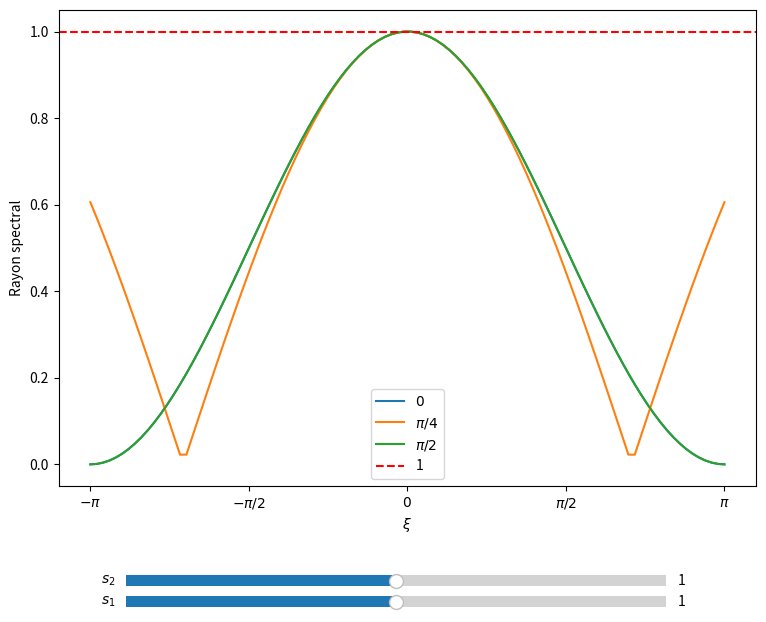

Write the Python code that produced this figure.
import numpy as np
import matplotlib.pyplot as plt
from matplotlib.widgets import Slider

# ------------------------------------
# Différence avec d2q4-stabilite-polaire.py :
#  ici on définit mu en fonction de s1, contrairement à s1 en fonction de mu
#  ça permet de voir la condition de stabilité 0 < s1 < 2, 0 < s2 < 2 plus facilement
# ------------------------------------


nu = 1e-1
def rayon_spectral_polaire(xi, theta, s1, s2):

    xi_x = xi*np.cos(theta)
    xi_y = xi*np.sin(theta)

    # s1 = 2*mu/(mu + 4*nu)
    # s1 = 2 / (1 + 4*nu/mu)
    # indépendant de mu : avant mu n'apparassait qu'à travers s1, mais si s1 est paramètre alors mu disparait complètement du rayon spectral
    i = complex(0,1)
    Amp = np.array([
        [1/2*np.cos(xi_x) + 1/2*np.cos(xi_y), -i*s1*np.sin(xi_x) + i*np.sin(xi_x), -i*s1*np.sin(xi_y) + i*np.sin(xi_y), -1/2*s2*(np.cos(xi_x) - np.cos(xi_y)) + 1/2*np.cos(xi_x) - 1/2*np.cos(xi_y)],
        [1/2*i*np.sin(xi_x), -s1*np.cos(xi_x) + np.cos(xi_x), 0, -1/2*i*s2*np.sin(xi_x) + 1/2*i*np.sin(xi_x)],
        [1/2*i*np.sin(xi_y), 0, -s1*np.cos(xi_y) + np.cos(xi_y), 1/2*i*s2*np.sin(xi_y) - 1/2*i*np.sin(xi_y)],
        [1/2*np.cos(xi_x) - 1/2*np.cos(xi_y), -i*s1*np.sin(xi_x) + i*np.sin(xi_x), i*s1*np.sin(xi_y) - i*np.sin(xi_y), -1/2*s2*(np.cos(xi_x) + np.cos(xi_y)) + 1/2*np.cos(xi_x) + 1/2*np.cos(xi_y)]
    ])
    return max(np.abs(np.linalg.eigvals(Amp)))


s1_init = 1.
s2_init = 1.

N_xi = 100
xi_list = np.linspace(-np.pi, np.pi, N_xi)

angles = [0, np.pi/4, np.pi/2]
angles_labels = ['$0$', '$\\pi/4$', '$\\pi/2$', '$\\pi$']

# pour le plot à la fin
frequences_axes = [-np.pi, -np.pi/2, 0, np.pi/2, np.pi]
labels = ['$-\\pi$', '$-\\pi/2$', '$0$', '$\\pi/2$', '$\\pi$']


lines_dict = {}
fig, ax = plt.subplots(figsize=(9,7))
fig.subplots_adjust(bottom=0.20)
for i, (theta, label) in enumerate(zip(angles, angles_labels)):
    rs = [rayon_spectral_polaire(xi, theta, s1_init, s2_init) for xi in xi_list]
    line, = ax.plot(xi_list, rs, label=label)
    lines_dict[i] = line


ax.axhline(1.0, linestyle='--', label='1', color='red')
ax.set_xlabel('$\\xi$')
ax.set_ylabel('Rayon spectral')

ax_s2 = plt.axes( (0.2, 0.05, 0.6, 0.03))
ax_s1 = plt.axes((0.2, 0.02, 0.6, 0.03))
slider_s2 = Slider(ax_s2, '$s_2$', -1., 3., valinit=s2_init, valstep=0.05)
slider_s1 = Slider(ax_s1, '$s_1$', -1., 3., valinit=s1_init, valstep=0.05)

def update(val):
    s2 = slider_s2.val
    s1 = slider_s1.val
    for i, (theta, label) in enumerate(zip(angles, angles_labels)):
        rs = [rayon_spectral_polaire(xi, theta, s1, s2) for xi in xi_list]
        lines_dict[i].set_ydata(rs)
    ax.autoscale_view()
    fig.canvas.draw_idle()

slider_s2.on_changed(update)
slider_s1.on_changed(update)

ax.legend()
ax.set_xticks(frequences_axes)
ax.set_xticklabels(labels)
plt.show()
